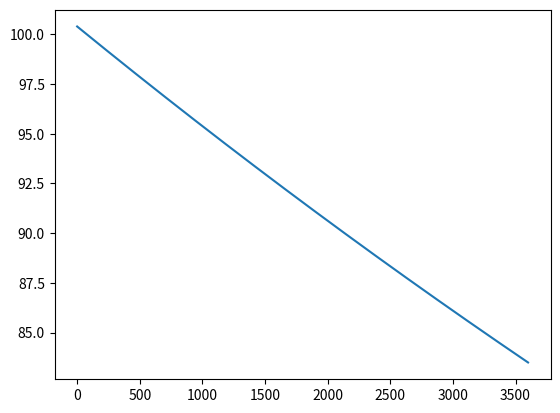

Generate this figure with matplotlib:
import matplotlib.pyplot as plt
import numpy as np

t = np.linspace(0, 3600, 1000)
T = 100.4 * np.exp(-5.122e-5*t)

plt.plot(t, T)
plt.show()
